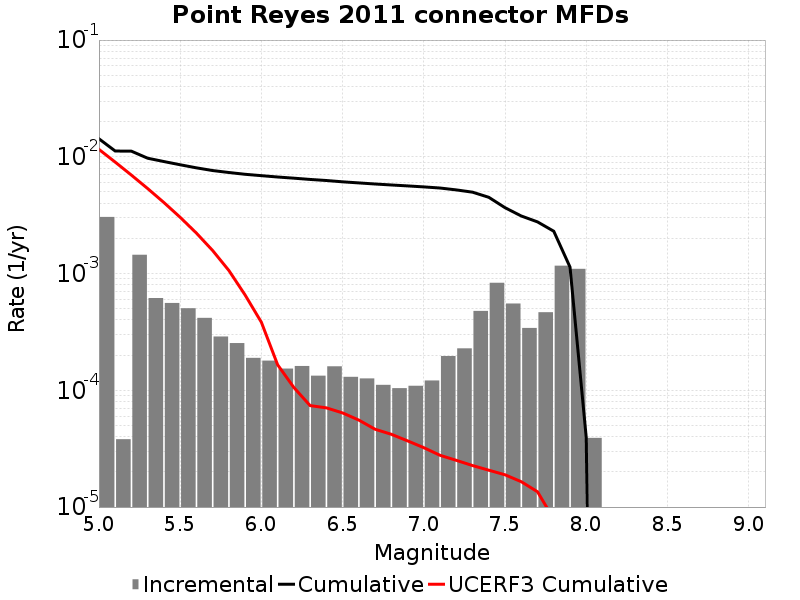

The data file committed next to this chart (first rows):
Magnitude, Incremental Rate, Cumulative Rate, UCERF3 Cumulative Rate
5.05, 0.003054, 0.01427, 0.01158
5.15, 3.811431E-5, 0.01121, 0.00901
5.25, 0.001448, 0.01117, 0.006968
5.35, 6.1685004E-4, 0.009725, 0.005346
5.45, 5.596786E-4, 0.009108, 0.004057
5.55, 5.0451315E-4, 0.008549, 0.003034
5.65, 4.1725143E-4, 0.008044, 0.002221
5.75, 2.8886637E-4, 0.007627, 0.001575
5.85, 2.5376107E-4, 0.007338, 0.001062
5.95, 1.8956856E-4, 0.007084, 6.5446395E-4
6.05, 1.7953847E-4, 0.006895, 3.827783E-4
6.15, 1.5346026E-4, 0.006715, 1.6548306E-4
6.25, 1.6148432E-4, 0.006562, 1.05659616E-4
6.35, 1.334001E-4, 0.0064, 7.3962954E-5
6.45, 1.6048132E-4, 0.006267, 7.076305E-5
6.55, 1.3039107E-4, 0.006106, 6.401447E-5
6.65, 1.2637903E-4, 0.005976, 5.557577E-5
6.75, 1.1133391E-4, 0.00585, 4.6394533E-5
6.85, 1.0431286E-4, 0.005738, 4.200414E-5
6.95, 1.093279E-4, 0.005634, 3.689292E-5
7.05, 1.2136399E-4, 0.005525, 3.2250264E-5
7.15, 1.9658961E-4, 0.005403, 2.7747192E-5
7.25, 2.2868588E-4, 0.005207, 2.5129804E-5
7.35, 4.7843493E-4, 0.004978, 2.2672364E-5
7.45, 8.334998E-4, 0.004499, 2.0690879E-5
7.55, 5.5366056E-4, 0.003666, 1.8896151E-5
7.65, 3.420258E-4, 0.003112, 1.6488639E-5
7.75, 4.663988E-4, 0.00277, 1.3515038E-5
7.85, 0.001168, 0.002304, 7.869425E-6
7.95, 0.001097, 0.001136, 2.207548E-6
8.05, 3.911732E-5, 3.911732E-5, 9.421604E-7
8.15, 0.0, 0.0, 3.3775845E-7
8.25, 0.0, 0.0, 0.0
8.35, 0.0, 0.0, 0.0
8.45, 0.0, 0.0, 0.0
8.55, 0.0, 0.0, 0.0
8.65, 0.0, 0.0, 0.0
8.75, 0.0, 0.0, 0.0
8.85, 0.0, 0.0, 0.0
8.95, 0.0, 0.0, 0.0
9.05, 0.0, 0.0, 0.0
